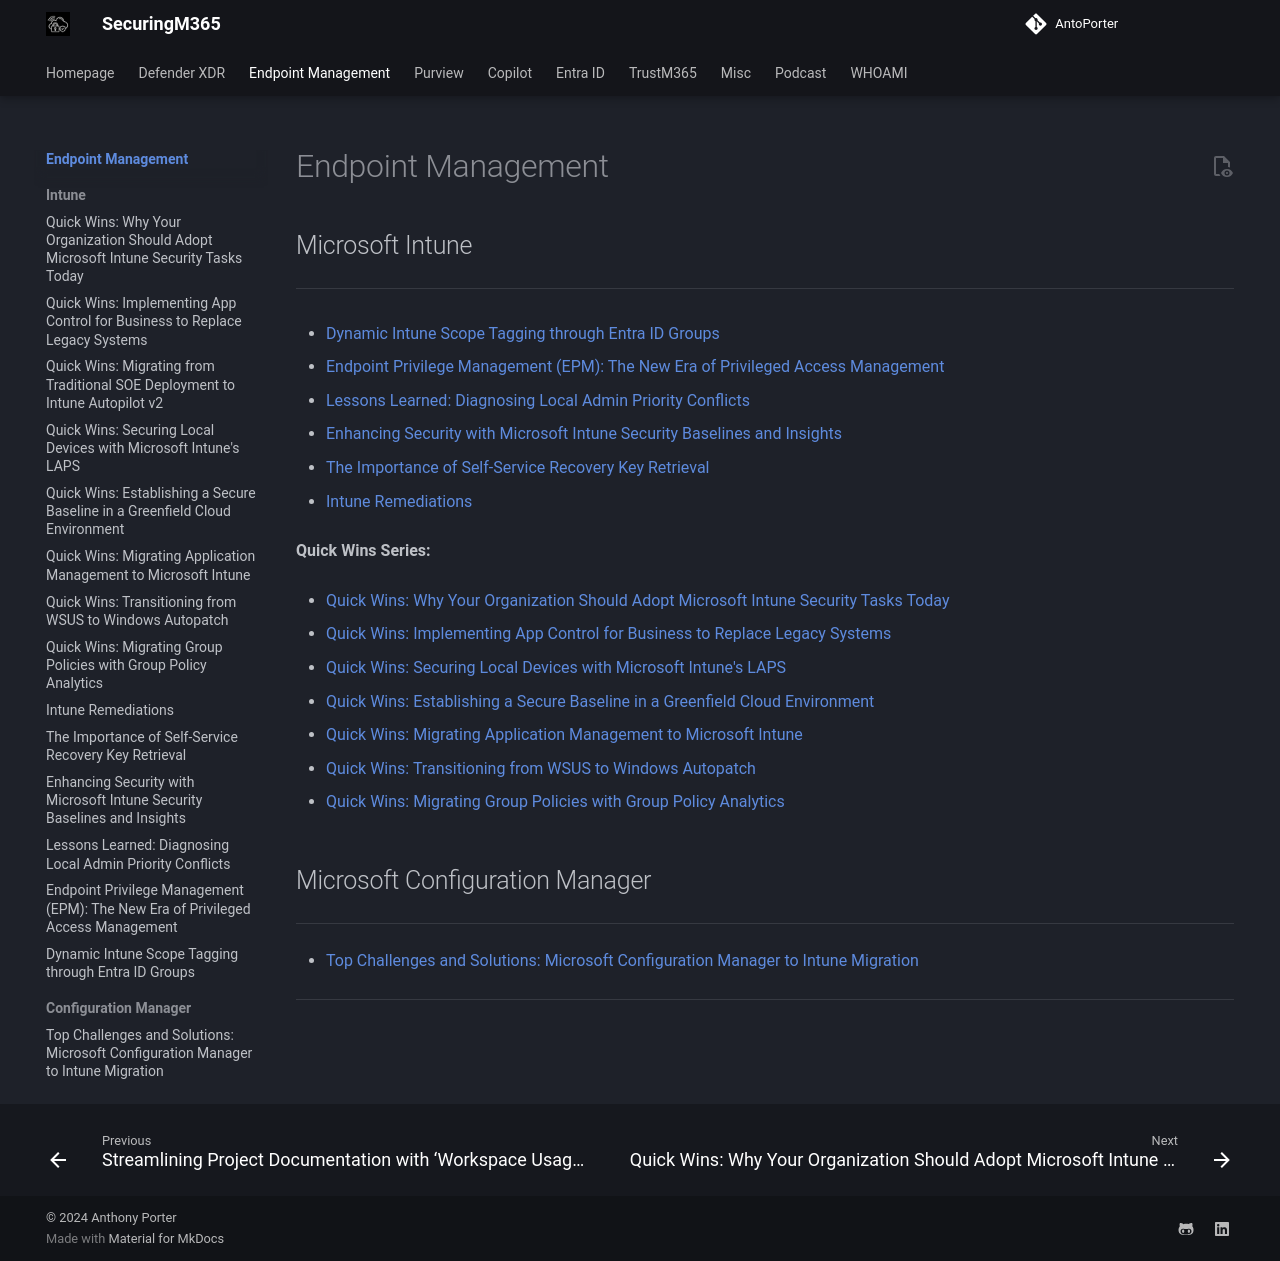

repository: AntoPorter/antoporter.github.io · page: endpoint/index.html · generator: mkdocs

# Endpoint Management


## Microsoft Intune
---

- [Dynamic Intune Scope Tagging through Entra ID Groups](./intune/dynamic-scoping.md)
	
- [Endpoint Privilege Management (EPM): The New Era of Privileged Access Management](./intune/epm-as-pam.md)
	
- [Lessons Learned: Diagnosing Local Admin Priority Conflicts](./intune/entraid-vs-oobe.md)
	
- [Enhancing Security with Microsoft Intune Security Baselines and Insights](./intune/baselineinsights.md)
	
- [The Importance of Self-Service Recovery Key Retrieval](./intune/bitlocker_selfservice.md)
	
- [Intune Remediations](./intune/remediations.md)
		
**Quick Wins Series:**
		
- [Quick Wins: Why Your Organization Should Adopt Microsoft Intune Security Tasks Today](./intune/quickwins-securitytasks.md)
	
- [Quick Wins: Implementing App Control for Business to Replace Legacy Systems](./intune/quickwins-appcontrolforbusiness.md)
	
- [Quick Wins: Securing Local Devices with Microsoft Intune's LAPS](./intune/quickwins-laps.md)
	
- [Quick Wins: Establishing a Secure Baseline in a Greenfield Cloud Environment](./intune/quickwins-securitybaselines.md)
	
- [Quick Wins: Migrating Application Management to Microsoft Intune](./intune/quickwins-applications.md)
	
- [Quick Wins: Transitioning from WSUS to Windows Autopatch](./intune/quickwins-autopatch.md)
	
- [Quick Wins: Migrating Group Policies with Group Policy Analytics](./intune/quickwins-grouppolicyanalytics.md)
	

## Microsoft Configuration Manager
---

- [Top Challenges and Solutions: Microsoft Configuration Manager to Intune Migration](./configmgr/challengesolution-mcmtointune.md)
	
